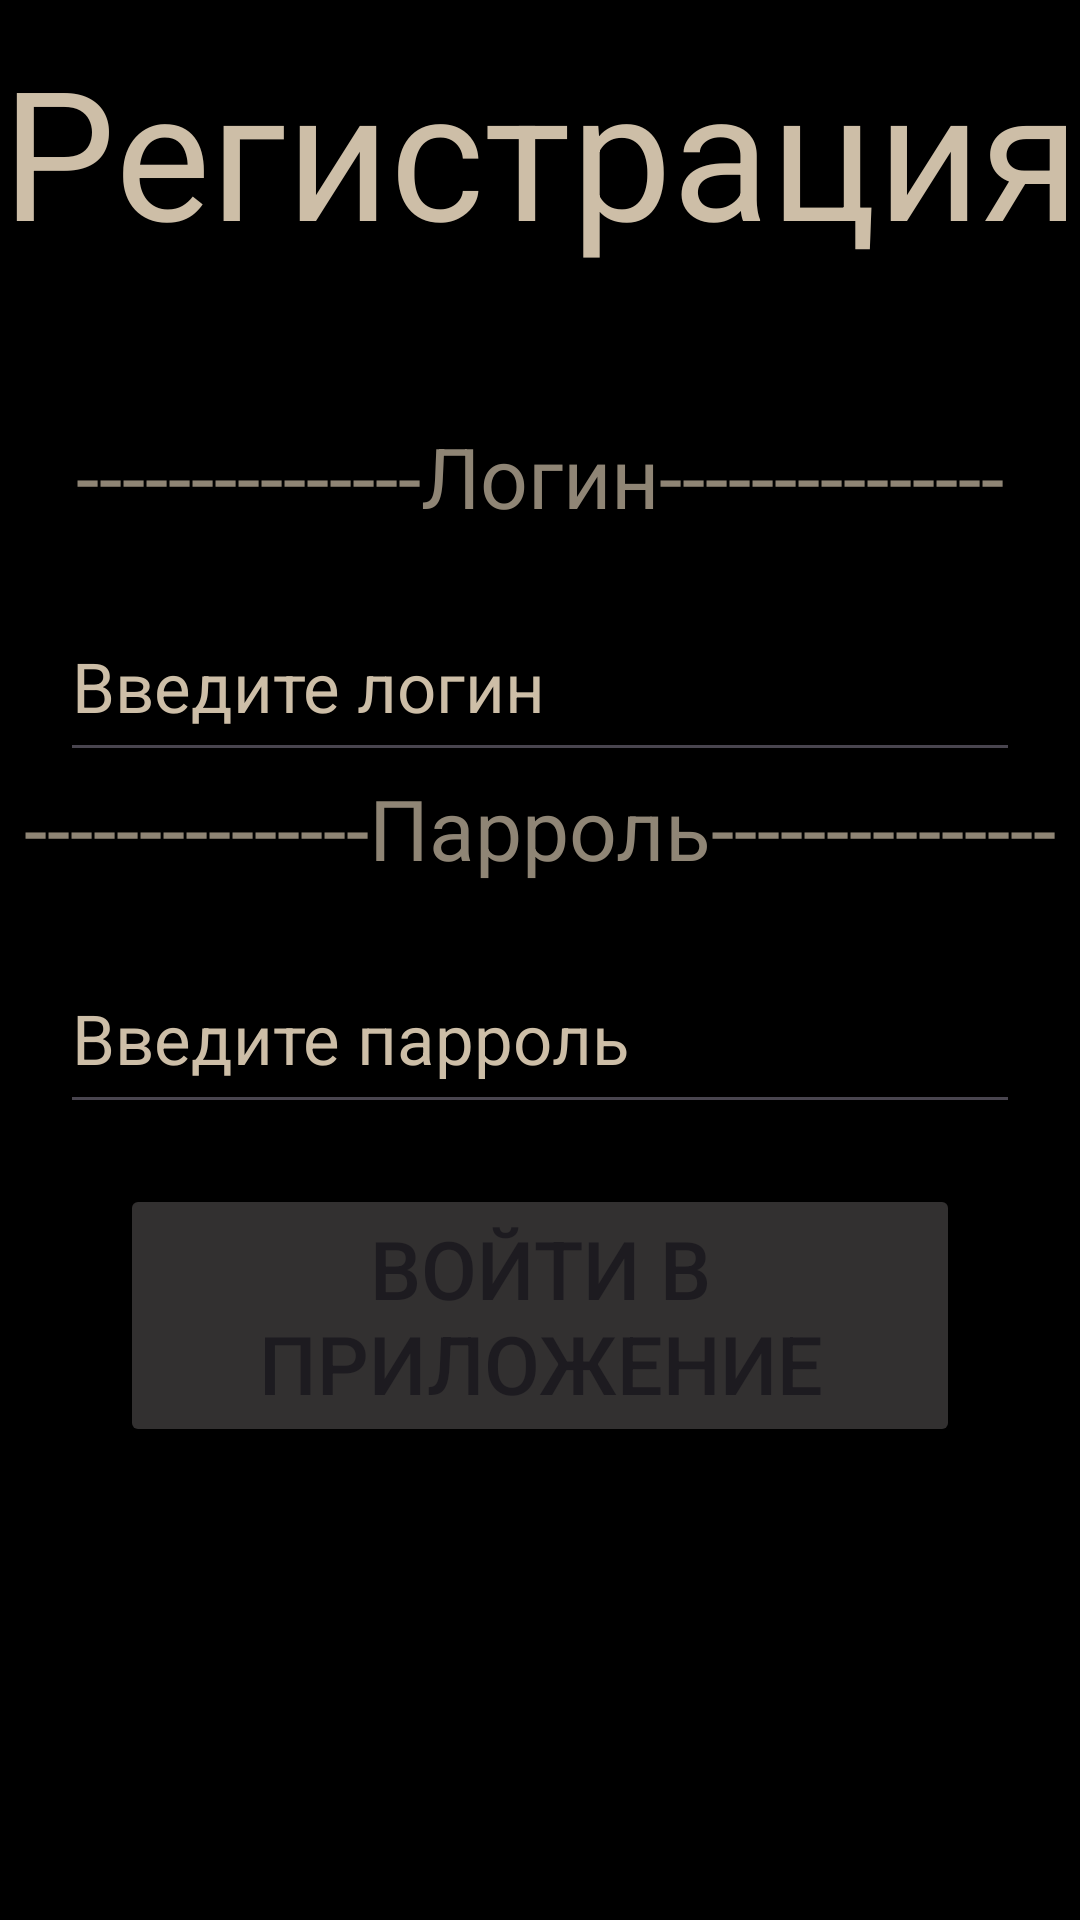

The Android layout XML behind this screen, and the referenced resources:
<!-- AndroidManifest.xml: application theme Base.Theme.Competition_application -->
<!-- res/layout/activity_auth.xml -->
<?xml version="1.0" encoding="utf-8"?>
<LinearLayout xmlns:android="http://schemas.android.com/apk/res/android"
    xmlns:app="http://schemas.android.com/apk/res-auto"
    xmlns:tools="http://schemas.android.com/tools"
    android:layout_width="match_parent"
    android:layout_height="match_parent"
    android:background="@color/black"
    android:orientation="vertical"
    tools:context=".MainActivity">

    <TextView
        android:id="@+id/textView1"
        android:textSize="60dp"
        android:layout_marginTop="10dp"
        android:textAlignment="center"
        android:textColor="#cdbea7"
        android:layout_width="match_parent"
        android:layout_height="wrap_content"
        android:alpha="1"
        android:text="Регистрация" />

    <TextView
        android:id="@+id/textView3"
        android:textSize="28dp"
        android:layout_marginTop="50dp"
        android:textAlignment="center"
        android:textColor="#cdbea7"
        android:layout_width="match_parent"
        android:layout_height="wrap_content"
        android:alpha="0.7"
        android:text="---------------Логин---------------" />

    <EditText
        android:id="@+id/login"
        android:layout_width="match_parent"
        android:layout_height="60dp"
        android:layout_marginTop="20dp"
        android:layout_marginHorizontal="20dp"
        android:text=""
        android:textColor="#c29545"
        android:textSize="23dp"
        android:ems="10"
        android:hint="Введите логин"
        android:textColorHint="#cdbea7"
        android:inputType="text" />

    <TextView
        android:id="@+id/textView2"
        android:textSize="28dp"
        android:textAlignment="center"
        android:textColor="#cdbea7"
        android:layout_width="match_parent"
        android:layout_height="wrap_content"
        android:alpha="0.7"
        android:text="---------------Парроль---------------"  />

    <EditText
        android:id="@+id/pass"
        android:layout_width="match_parent"
        android:layout_height="60dp"
        android:layout_marginTop="20dp"
        android:layout_marginHorizontal="20dp"
        android:text=""
        android:textColor="#c29545"
        android:textSize="23dp"
        android:ems="10"
        android:hint="Введите парроль"
        android:textColorHint="#cdbea7"
        android:inputType="numberPassword" />

    <Button
        android:id="@+id/reg_button"
        android:backgroundTint="#323030"
        android:layout_marginTop="20dp"
        android:layout_marginHorizontal="40dp"
        android:textSize="27dp"
        android:layout_width="match_parent"
        android:layout_height="wrap_content"
        android:text="Войти в приложение" />
</LinearLayout>
<!-- resources referenced by this layout -->
<resources>
  <style name="Base.Theme.Competition_application" parent="Theme.Material3.DayNight.NoActionBar">
          
          
      </style>
  <!-- not gathered from this repository: default colours our renderer supplied (Android Studio template values) -->
  <color name="black">#FF000000</color>
</resources>
